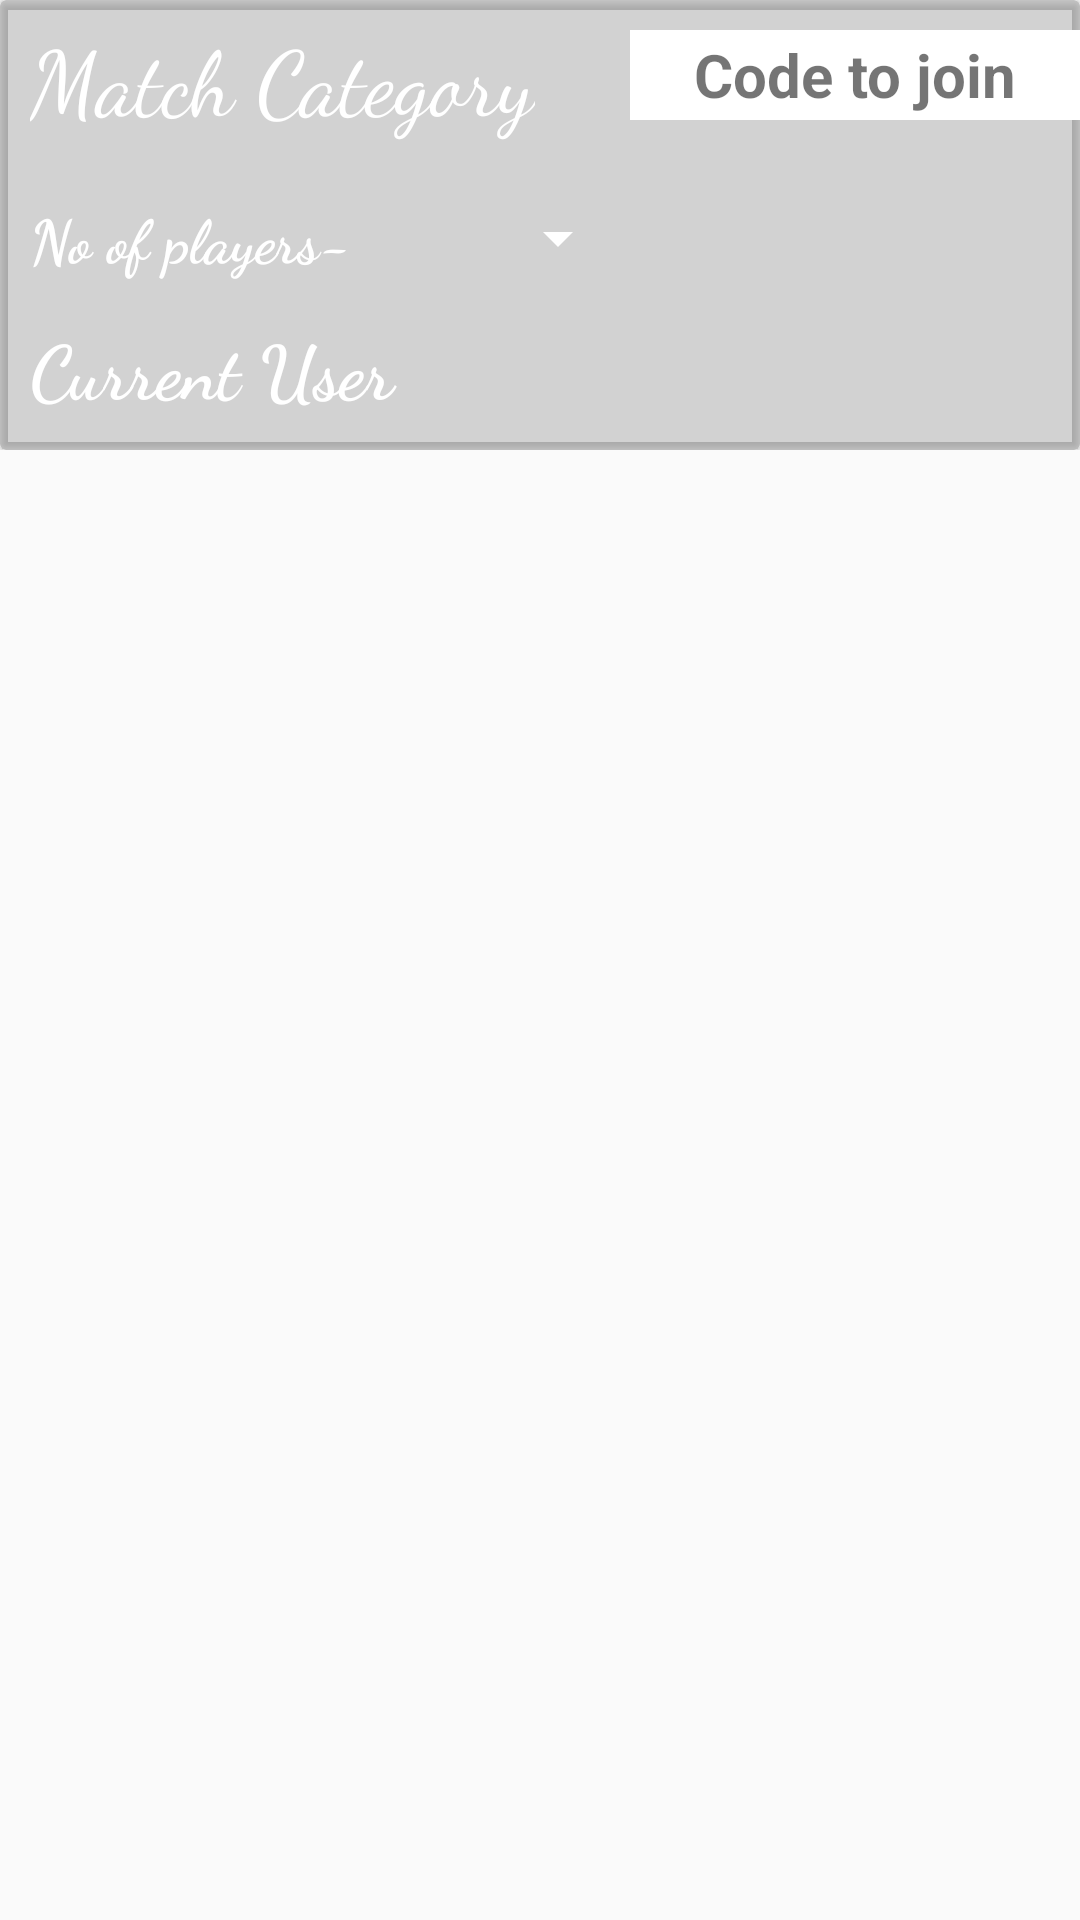

This screen was rendered from an Android layout file. Write that file and the resources it references.
<!-- AndroidManifest.xml: application theme AppTheme -->
<!-- res/layout/activity_create_private_match.xml -->
<?xml version="1.0" encoding="utf-8"?>
<RelativeLayout xmlns:android="http://schemas.android.com/apk/res/android"
    xmlns:app="http://schemas.android.com/apk/res-auto"
    xmlns:tools="http://schemas.android.com/tools"
    android:layout_width="match_parent"
    android:background="@drawable/background_cricket_image"
    android:layout_height="match_parent"
    tools:context=".MainActivities.Create_private_match">

    <RelativeLayout
        android:layout_width="match_parent"
        android:layout_height="150dp"
        android:id="@+id/xyz"
        >
        <androidx.cardview.widget.CardView
            android:layout_width="match_parent"
            app:cardBackgroundColor="#29000000"
            android:layout_height="match_parent">
            <RelativeLayout
                android:layout_width="match_parent"
                android:layout_height="match_parent"
                >
                <TextView
                    android:layout_width="wrap_content"
                    android:layout_height="wrap_content"
                    android:layout_alignParentTop="true"
                    android:text="Match Category"
                    android:textColor="@color/colorWhite"
                    android:layout_marginTop="5dp"
                    android:paddingLeft="10dp"
                    android:textSize="30sp"
                    android:fontFamily="cursive"
                    android:id="@+id/match_category"/>
                <RelativeLayout
                    android:layout_width="match_parent"
                    android:layout_height="match_parent"
                    android:layout_below="@id/match_category"
                    android:layout_marginTop="7dp"
                    android:layout_above="@+id/current_user_creating_match"
                    android:layout_toLeftOf="@+id/ab">
                    <TextView
                        android:layout_width="wrap_content"
                        android:layout_height="wrap_content"
                        android:textStyle="bold"
                        android:text="No of players- "
                        android:layout_alignParentLeft="true"
                        android:textColor="#ffffff"
                        android:layout_centerVertical="true"
                        android:textSize="20sp"
                        android:paddingLeft="10dp"
                        android:fontFamily="cursive"
                        android:layout_toLeftOf="@+id/no_of_players_spinner"/>
                    <Spinner
                        android:layout_width="wrap_content"
                        android:layout_height="wrap_content"
                        android:layout_alignParentRight="true"
                        android:backgroundTint="@color/colorWhite"
                        android:layout_centerVertical="true"
                        android:id="@+id/no_of_players_spinner"
                        android:layout_below="@+id/code_for_joining"/>
                </RelativeLayout>
                <RelativeLayout
                    android:layout_height="30dp"
                    android:layout_width="150dp"
                    android:id="@+id/ab"
                    android:layout_marginTop="10dp"
                    android:background="@color/colorWhite"
                    android:layout_alignParentRight="true">
                    <TextView
                        android:layout_width="match_parent"
                        android:layout_height="match_parent"
                        android:text="Code to join"
                        android:textSize="20sp"
                        android:gravity="center"
                        android:id="@+id/code_to_send_others_to_join"
                        android:textStyle="bold"/>
                </RelativeLayout>
                <TextView
                    android:layout_width="match_parent"
                    android:layout_height="wrap_content"
                    android:text="Current User"
                    android:layout_marginBottom="10dp"
                    android:textSize="25sp"
                    android:paddingLeft="10dp"
                    android:textColor="@color/colorWhite"
                    android:textStyle="bold"
                    android:layout_alignParentBottom="true"
                    android:fontFamily="cursive"
                    android:id="@+id/current_user_creating_match"/>
            </RelativeLayout>

        </androidx.cardview.widget.CardView>

    </RelativeLayout>
    <RelativeLayout
        android:layout_width="match_parent"
        android:layout_height="match_parent"
        android:layout_below="@+id/xyz">
        <androidx.recyclerview.widget.RecyclerView
            android:layout_width="match_parent"
            android:layout_height="match_parent"
            android:id="@+id/recyclerview_of_create_match"/>
    </RelativeLayout>

</RelativeLayout>
<!-- resources referenced by this layout -->
<resources>
  <color name="colorWhite">#ffffff</color>
  <style name="AppTheme" parent="Theme.AppCompat.Light">
          
          <item name="colorPrimary">@color/appcolor</item>
          <item name="colorPrimaryDark">@color/appcolor</item>
          <item name="colorAccent">@color/appcolor</item>
      </style>
  <color name="appcolor">#142652</color>
</resources>
